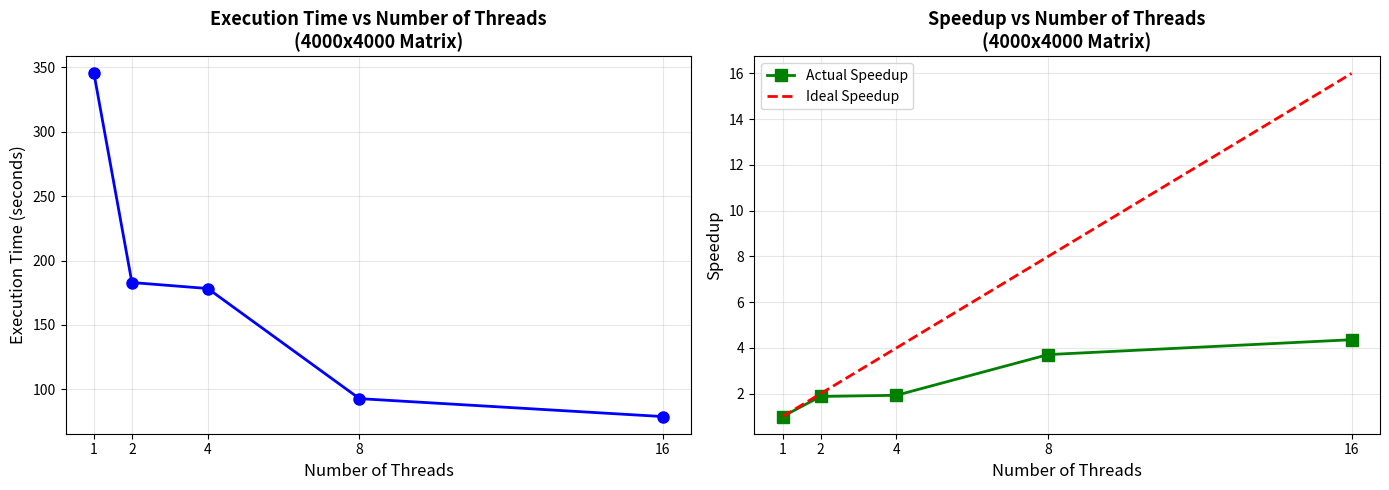

Source code (Python):
import matplotlib.pyplot as plt

# Data from experimental results (4000x4000 matrices)
threads = [1, 2, 4, 8, 16]
execution_times = [345096, 182927, 178287, 92857, 78945]  # in milliseconds
speedups = [1.00, 1.88, 1.93, 3.71, 4.36]

# Convert to seconds for better readability
execution_times_sec = [t / 1000 for t in execution_times]

# Create figure with two subplots
fig, (ax1, ax2) = plt.subplots(1, 2, figsize=(14, 5))

# Plot 1: Execution Time vs Number of Threads
ax1.plot(threads, execution_times_sec, marker='o', linewidth=2, markersize=8, color='blue')
ax1.set_xlabel('Number of Threads', fontsize=12)
ax1.set_ylabel('Execution Time (seconds)', fontsize=12)
ax1.set_title('Execution Time vs Number of Threads\n(4000x4000 Matrix)', fontsize=13, fontweight='bold')
ax1.grid(True, alpha=0.3)
ax1.set_xticks(threads)

# Plot 2: Speedup vs Number of Threads
ax2.plot(threads, speedups, marker='s', linewidth=2, markersize=8, color='green', label='Actual Speedup')
ax2.plot(threads, threads, linestyle='--', linewidth=2, color='red', label='Ideal Speedup')
ax2.set_xlabel('Number of Threads', fontsize=12)
ax2.set_ylabel('Speedup', fontsize=12)
ax2.set_title('Speedup vs Number of Threads\n(4000x4000 Matrix)', fontsize=13, fontweight='bold')
ax2.grid(True, alpha=0.3)
ax2.legend(fontsize=10)
ax2.set_xticks(threads)

plt.tight_layout()
plt.savefig('matrix_multiplication_performance.png', dpi=300, bbox_inches='tight')
print("Plot saved as 'matrix_multiplication_performance.png'")
plt.show()
